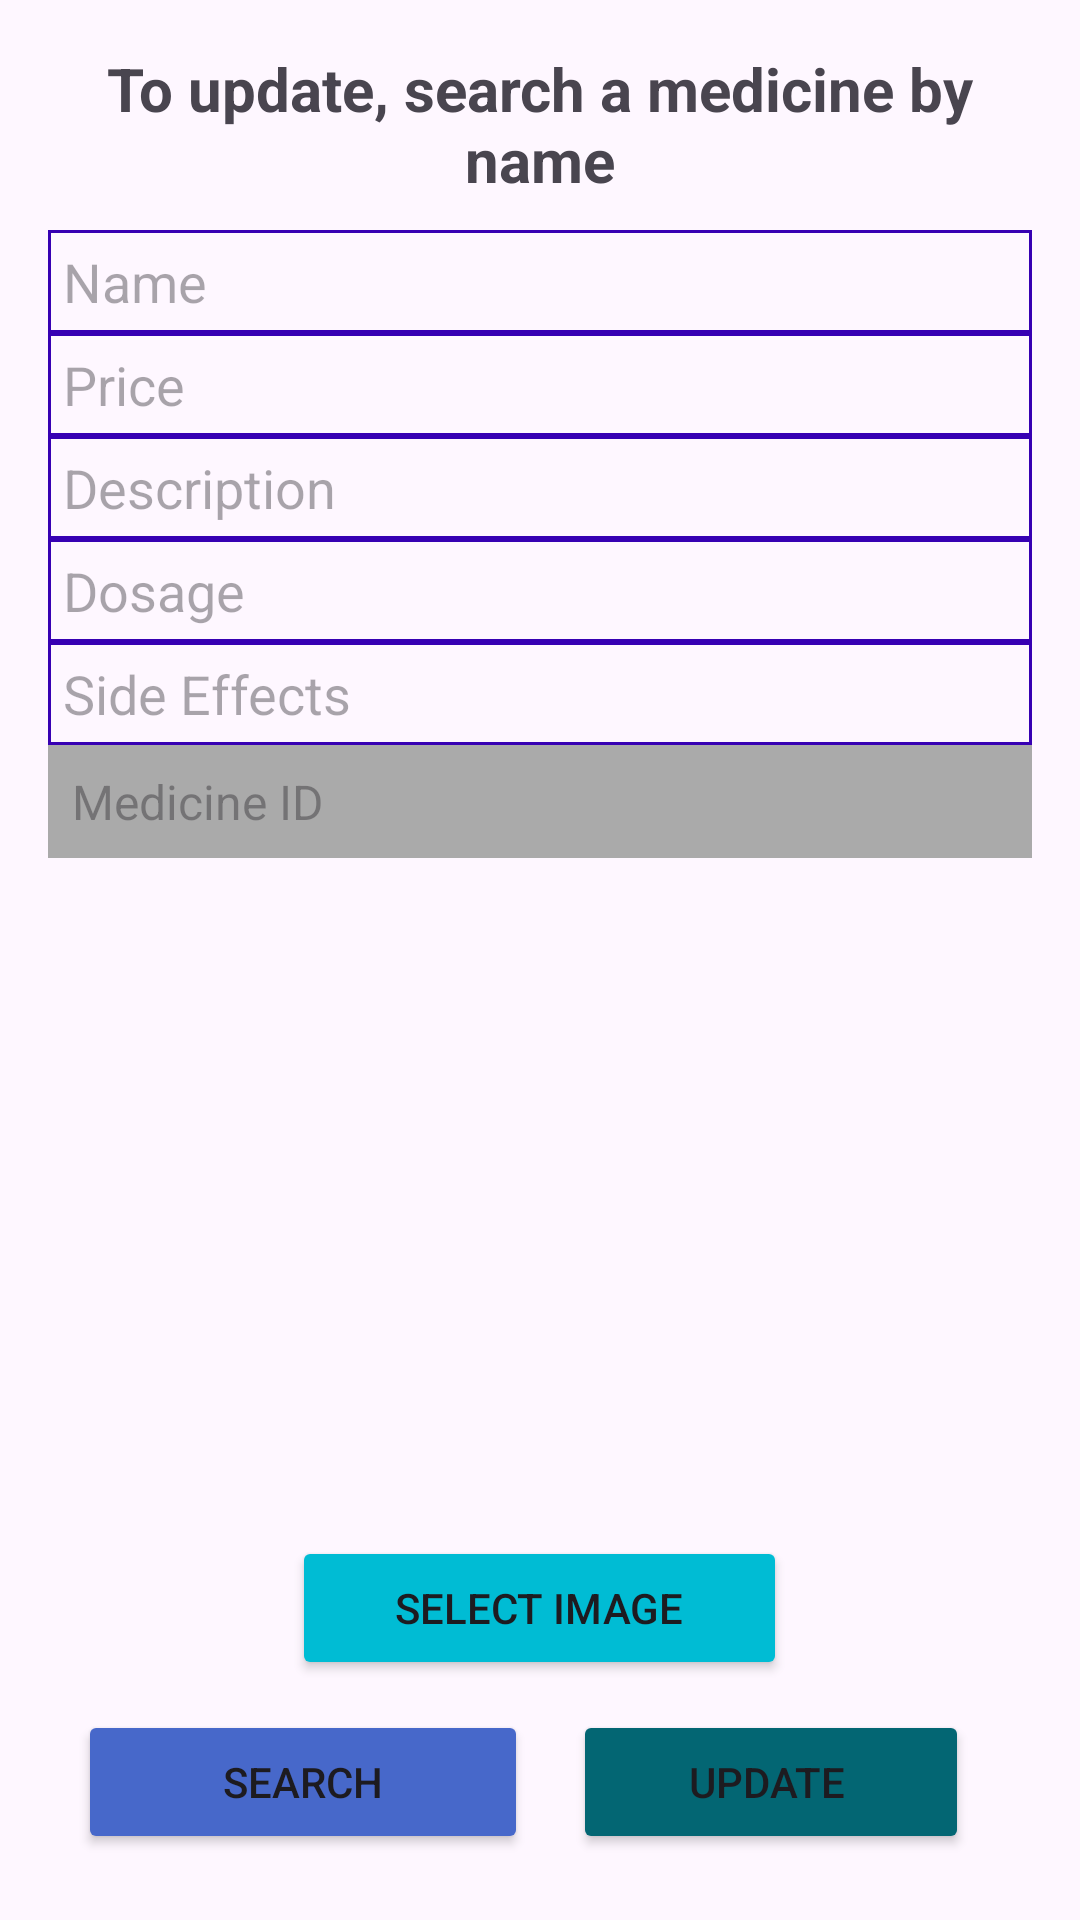

The Android layout XML behind this screen, and the referenced resources:
<!-- AndroidManifest.xml: application theme Theme.MedInfo -->
<!-- res/layout/activity_update_product.xml -->
<?xml version="1.0" encoding="utf-8"?>
<LinearLayout xmlns:android="http://schemas.android.com/apk/res/android"
    android:layout_width="match_parent"
    android:layout_height="match_parent"
    android:layout_margin="20dp"
    android:orientation="vertical"
    android:padding="16dp">

    
    <TextView
        android:id="@+id/text_view_header"
        android:layout_width="match_parent"
        android:layout_height="wrap_content"
        android:text="To update, search a medicine by name"
        android:textSize="20sp"
        android:textStyle="bold"
        android:gravity="center"
        android:layout_marginBottom="10dp" />



    <EditText
        android:id="@+id/edit_text_product_name"
        android:layout_width="match_parent"
        android:layout_height="wrap_content"
        android:background="@drawable/border"
        android:padding="5dp"
        android:hint="Name" />

    <EditText
        android:id="@+id/edit_text_product_price"
        android:layout_width="match_parent"
        android:layout_height="wrap_content"
        android:hint="Price"
        android:padding="5dp"
        android:background="@drawable/border"
        android:inputType="numberDecimal" />

    <EditText
        android:id="@+id/edit_text_product_description"
        android:layout_width="match_parent"
        android:layout_height="wrap_content"
        android:background="@drawable/border"
        android:padding="5dp"
        android:hint="Description" />

    <EditText
        android:id="@+id/edit_text_product_dosage"
        android:layout_width="match_parent"
        android:layout_height="wrap_content"
        android:background="@drawable/border"
        android:padding="5dp"
        android:hint="Dosage"
        android:inputType="number" />

    <EditText
        android:id="@+id/edit_text_product_side_effects"
        android:layout_width="match_parent"
        android:layout_height="wrap_content"
        android:background="@drawable/border"
        android:padding="5dp"
        android:hint="Side Effects" />
    <TextView
        android:id="@+id/text_view_product_id"
        android:layout_width="match_parent"
        android:layout_height="wrap_content"
        android:hint="Medicine ID"
        android:padding="8dp"
        android:background="@android:color/darker_gray"
        android:textColor="@android:color/white"
        android:textSize="16sp"
        android:enabled="false" />
    <ImageView
        android:id="@+id/image_view_product"
        android:layout_width="match_parent"
        android:layout_height="200dp"
        android:scaleType="centerCrop"
        android:layout_marginTop="16dp" />

    <Button
        android:id="@+id/button_select_image"
        android:layout_width="165dp"
        android:layout_height="wrap_content"
        android:text="Select Image"
        android:layout_gravity="center"
        android:backgroundTint="#00BCD4"
        android:layout_marginTop="10dp" />

    
    <LinearLayout
        android:layout_width="323dp"
        android:layout_height="wrap_content"
        android:layout_marginTop="10dp"
        android:orientation="horizontal">

        <Button
            android:id="@+id/button_search"
            android:layout_width="150dp"
            android:layout_height="wrap_content"
            android:layout_marginLeft="10dp"
            android:layout_marginRight="10dp"
            android:backgroundTint="#4768CA"
            android:text="Search" />

        <Button
            android:id="@+id/button_update"
            android:layout_width="132dp"
            android:layout_height="wrap_content"
            android:layout_marginLeft="5dp"
            android:backgroundTint="#036673"
            android:text="Update " />
    </LinearLayout>

</LinearLayout>
<!-- resources referenced by this layout -->
<resources>
  <!-- drawable border (drawable) -->
  <?xml version="1.0" encoding="utf-8"?>
  <shape xmlns:android="http://schemas.android.com/apk/res/android"
      android:shape="rectangle">
  
      <stroke
          android:width="1dp"
          android:color="@color/design_default_color_primary_variant"
          />
      <corners android:radius="0dp" />
  
  </shape>
  <style name="Theme.MedInfo" parent="Base.Theme.MedInfo" />
  <style name="Base.Theme.MedInfo" parent="Theme.Material3.DayNight.NoActionBar">
          
          
      </style>
</resources>
